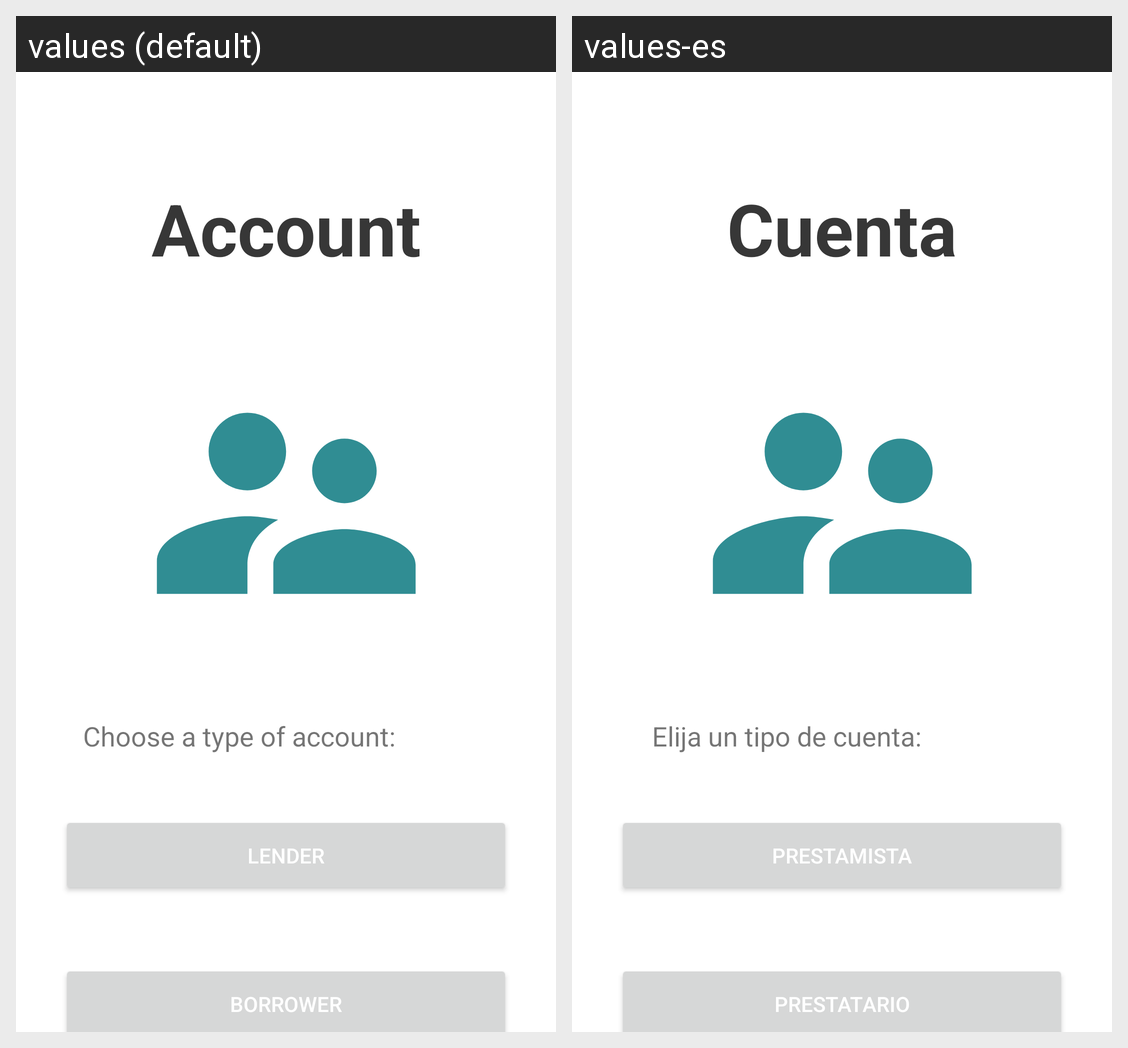

The same Android screen rendered under two of its app's locales, left to right. List the strings drawn on it with the default value and each locale's translation.
Android screen res/layout/activity_choice_profile.xml rendered under 2 locales, left to right: values (default), values-es. Device: Nexus 5 (rendered at 1080×1920; each locale shown at half size, 540×960, under a caption strip naming it); theme Theme.Iris.
Strings drawn on this screen, with the default value and each locale's value (text and hints the layout hard-codes, and strings that could not be matched under every locale, appear in the picture but are not listed):

borrowerOptionChoiceProfile
  values: Borrower
  values-es: Prestatario

subtitleChoiceProfile
  values: Choose a type of account:
  values-es: Elija un tipo de cuenta:

lenderOptionChoiceProfile
  values: Lender
  values-es: Prestamista

titleChoiceProfile
  values: Account
  values-es: Cuenta
